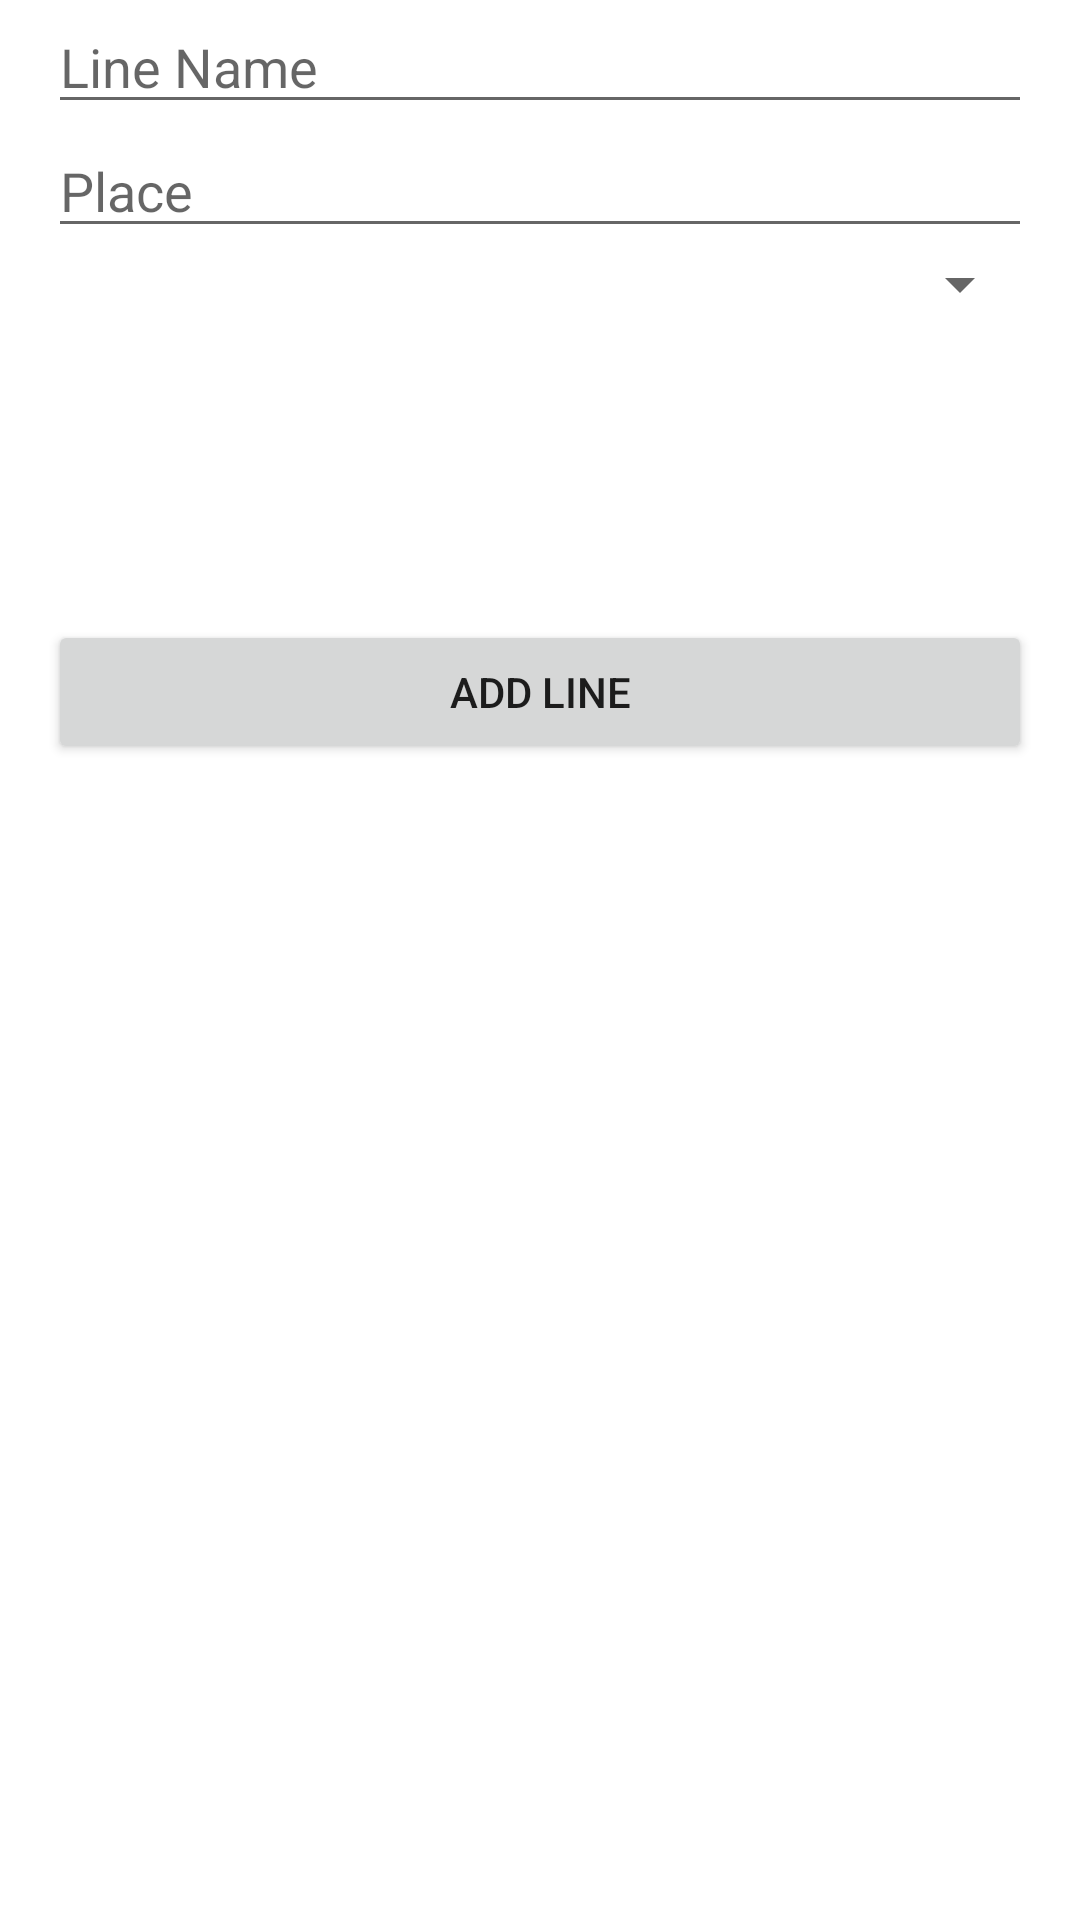

This screen was rendered from an Android layout file. Write that file and the resources it references.
<!-- AndroidManifest.xml: application theme Theme.Alpha -->
<!-- res/layout/line_activity_form.xml -->
<?xml version="1.0" encoding="utf-8"?>
<androidx.constraintlayout.widget.ConstraintLayout xmlns:android="http://schemas.android.com/apk/res/android"
    xmlns:tools="http://schemas.android.com/tools"
    android:layout_width="match_parent"
    android:layout_height="match_parent"
    tools:context=".LineFormActivity">

    <LinearLayout
        android:layout_width="match_parent"
        android:layout_height="match_parent"
        android:paddingLeft="16dp"
        android:paddingRight="16dp"
        android:orientation="vertical"
        tools:layout_editor_absoluteX="188dp"
        tools:layout_editor_absoluteY="229dp">

        <EditText
            android:id="@+id/line_name"
            android:layout_width="match_parent"
            android:layout_height="wrap_content"
            android:ems="10"
            android:inputType="text"
            android:hint="@string/line_name"
            android:autofillHints="" />

        <EditText
            android:id="@+id/line_place"
            android:layout_width="match_parent"
            android:layout_height="wrap_content"
            android:ems="10"
            android:inputType="text"
            android:hint="@string/place"
            android:autofillHints="" />

        <Spinner
            android:id="@+id/day_of_week_spinner"
            android:layout_width="match_parent"
            android:layout_height="wrap_content" />

        <Space
            android:layout_width="match_parent"
            android:layout_height="100dp" />

        <Button
            android:id="@+id/btn_add_line"
            android:layout_width="match_parent"
            android:layout_height="wrap_content"
            android:onClick="addLine"
            android:text="@string/add_line" />

    </LinearLayout>
</androidx.constraintlayout.widget.ConstraintLayout>
<!-- resources referenced by this layout -->
<resources>
  <string name="add_line">Add Line</string>
  <string name="line_name">Line Name</string>
  <string name="place">Place</string>
  <style name="Theme.Alpha" parent="Theme.MaterialComponents.DayNight.DarkActionBar">
          
          <item name="colorPrimary">@color/purple_500</item>
          <item name="colorPrimaryVariant">@color/purple_700</item>
          <item name="colorOnPrimary">@color/white</item>
          
          <item name="colorSecondary">@color/teal_200</item>
          <item name="colorSecondaryVariant">@color/teal_700</item>
          <item name="colorOnSecondary">@color/black</item>
          
          <item name="android:statusBarColor" tools:targetApi="l">?attr/colorPrimaryVariant</item>
          
      </style>
  <color name="purple_500">#FF6200EE</color>
  <color name="purple_700">#FF3700B3</color>
  <color name="white">#FFFFFFFF</color>
  <color name="teal_200">#FF03DAC5</color>
  <color name="teal_700">#FF018786</color>
  <color name="black">#FF000000</color>
</resources>
